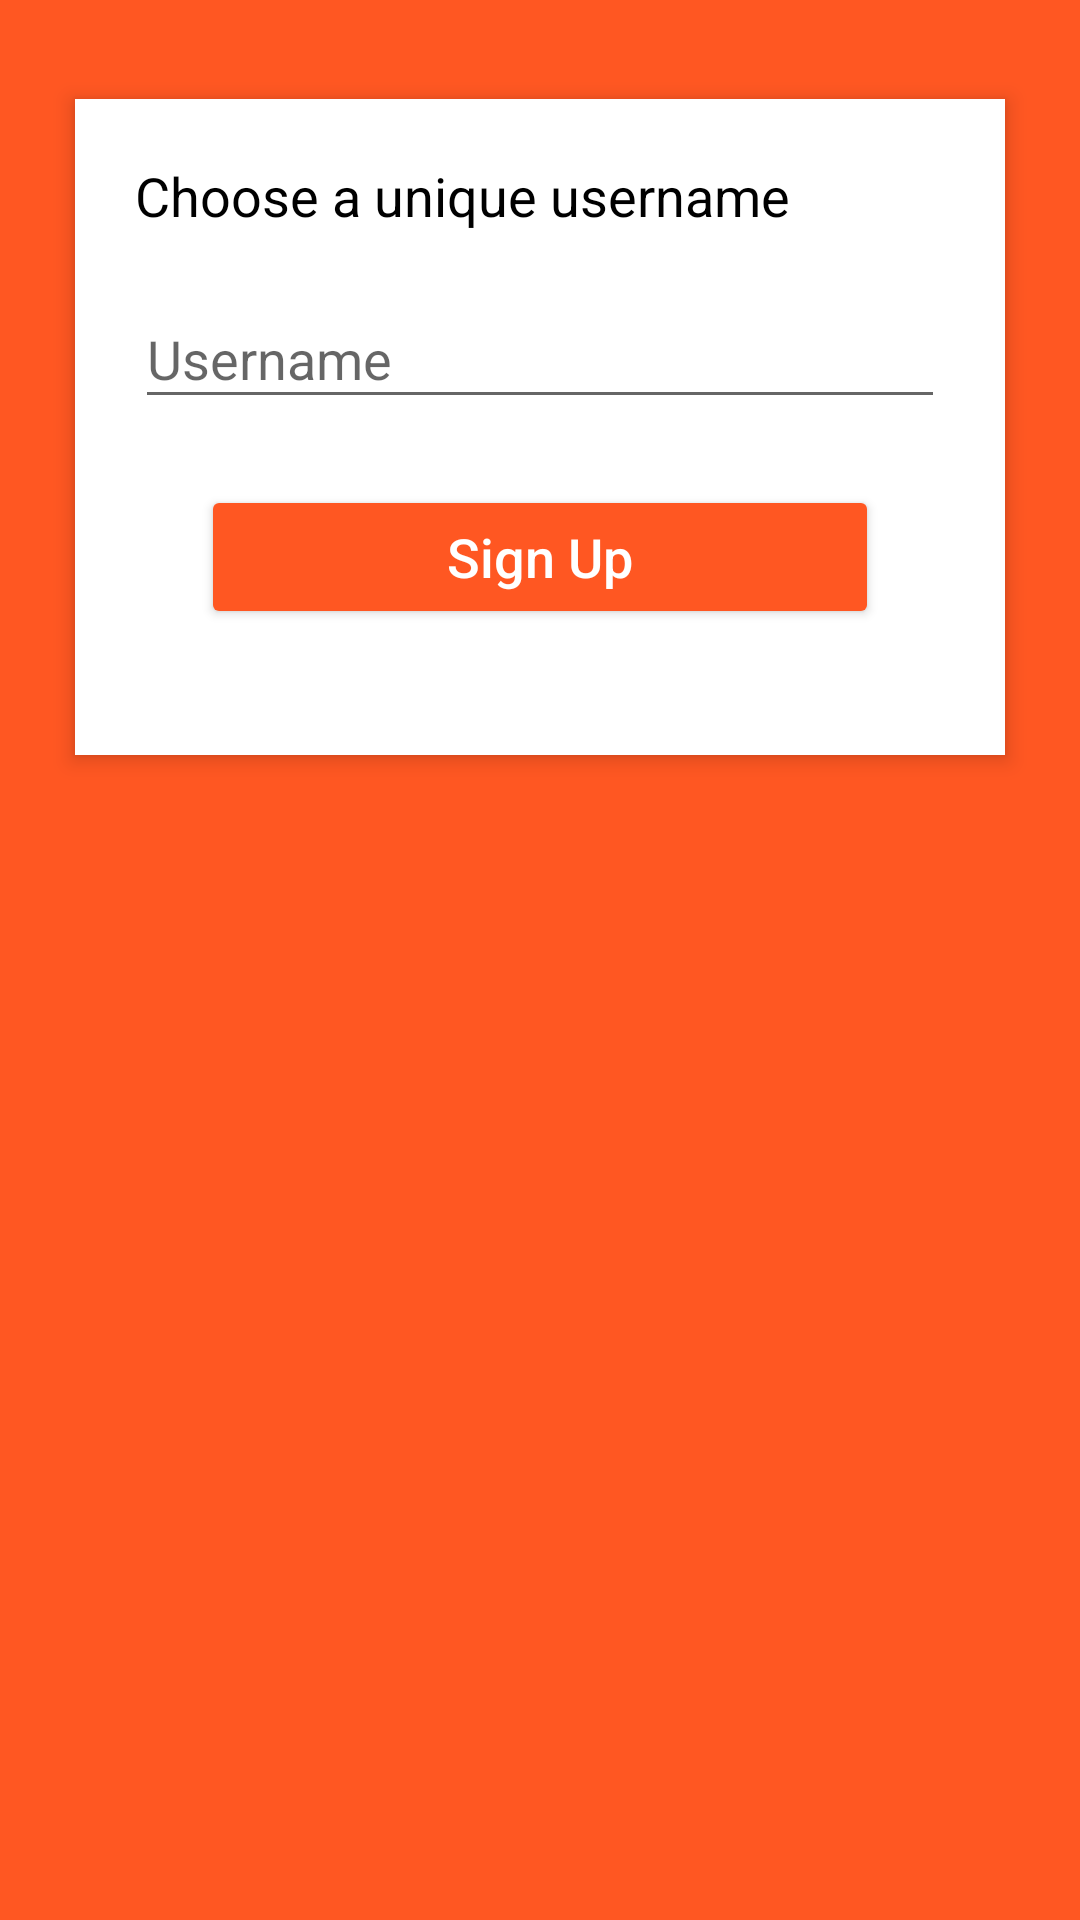

Android layout source for this screen:
<!-- AndroidManifest.xml: application theme AppTheme -->
<!-- res/layout/activity_sign_up2.xml -->
<?xml version="1.0" encoding="utf-8"?>
<LinearLayout xmlns:android="http://schemas.android.com/apk/res/android"
    xmlns:app="http://schemas.android.com/apk/res-auto"
    android:id="@+id/layout"
    android:layout_width="match_parent"
    android:layout_height="match_parent"
    android:orientation="vertical">

    <ScrollView
        android:id="@+id/scrollView2"
        android:layout_width="match_parent"
        android:layout_height="match_parent"
        android:background="@color/colorPrimary"
        app:layout_constraintBottom_toBottomOf="parent"
        app:layout_constraintHorizontal_bias="0.0"
        app:layout_constraintLeft_toLeftOf="parent"
        app:layout_constraintRight_toRightOf="parent"
        app:layout_constraintTop_toTopOf="parent"
        app:layout_constraintVertical_bias="0.0">

        <RelativeLayout
            android:layout_width="match_parent"
            android:layout_height="wrap_content"
            android:layout_below="@+id/login_title"
            android:layout_centerHorizontal="true"
            android:layout_marginLeft="25dp"
            android:layout_marginRight="25dp"
            android:layout_marginTop="33dp"
            android:background="#fff"
            android:elevation="4dp"
            android:orientation="vertical"
            android:padding="20dp">

            <LinearLayout
                android:layout_width="fill_parent"
                android:layout_height="wrap_content"
                android:layout_marginTop="0dp"
                android:orientation="vertical"
                android:paddingTop="0dp">

                <TextView
                    android:id="@+id/textView16"
                    android:layout_width="match_parent"
                    android:layout_height="wrap_content"
                    android:layout_marginBottom="10dp"
                    android:text="Choose a unique username"
                    android:textColor="@android:color/black"
                    android:textSize="18sp" />

                <android.support.design.widget.TextInputLayout
                    android:layout_width="match_parent"
                    android:layout_height="wrap_content">

                    <EditText
                        android:id="@+id/editTextUsername"
                        android:layout_width="fill_parent"
                        android:layout_height="wrap_content"
                        android:layout_marginTop="16dp"
                        android:drawableLeft="@drawable/tag"
                        android:drawableTint="@color/colorPrimary"
                        android:hint="Username"
                        android:inputType="text" />
                </android.support.design.widget.TextInputLayout>

                <Button
                    android:id="@+id/buttonSignUp"
                    style="@style/Widget.AppCompat.Button.Colored"
                    android:layout_width="fill_parent"
                    android:layout_height="wrap_content"
                    android:layout_margin="22dp"
                    android:text="Sign Up"
                    android:textAllCaps="false"
                    android:textColor="#fff"
                    android:textSize="18sp" />

            </LinearLayout>

        </RelativeLayout>
    </ScrollView>
</LinearLayout>
<!-- resources referenced by this layout -->
<resources>
  <color name="colorPrimary">#ff5722</color>
  <style name="AppTheme" parent="Theme.AppCompat.Light.DarkActionBar">
          
          <item name="colorPrimary">@color/colorPrimary</item>
          <item name="colorPrimaryDark">@color/colorPrimaryDark</item>
          <item name="colorAccent">@color/colorAccent</item>
      </style>
  <color name="colorPrimaryDark">#e64a19</color>
  <color name="colorAccent">#ff5722</color>
</resources>
